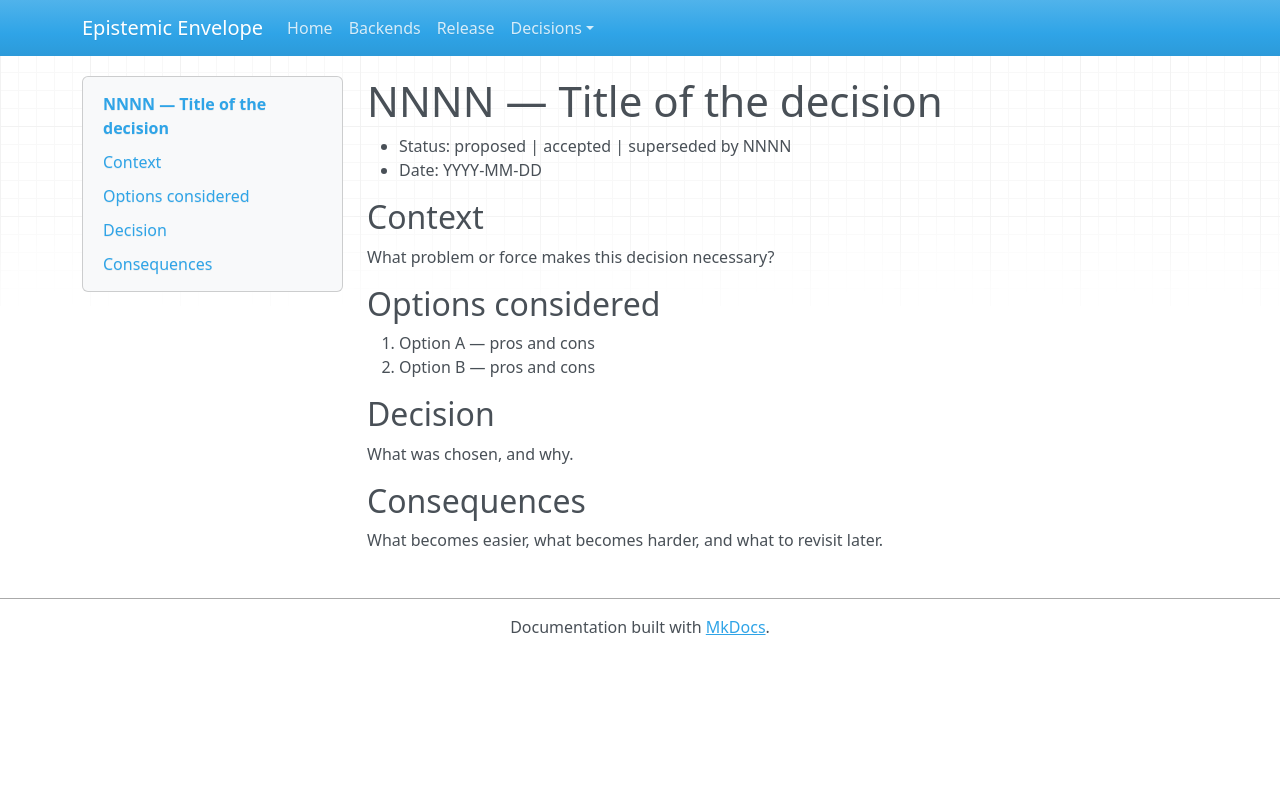

repository: dnanatihor/epistemic-envelope · page: adr/0000-template/index.html · generator: mkdocs

# NNNN — Title of the decision

- Status: proposed | accepted | superseded by NNNN
- Date: YYYY-MM-DD

## Context

What problem or force makes this decision necessary?

## Options considered

1. Option A — pros and cons
2. Option B — pros and cons

## Decision

What was chosen, and why.

## Consequences

What becomes easier, what becomes harder, and what to revisit later.
